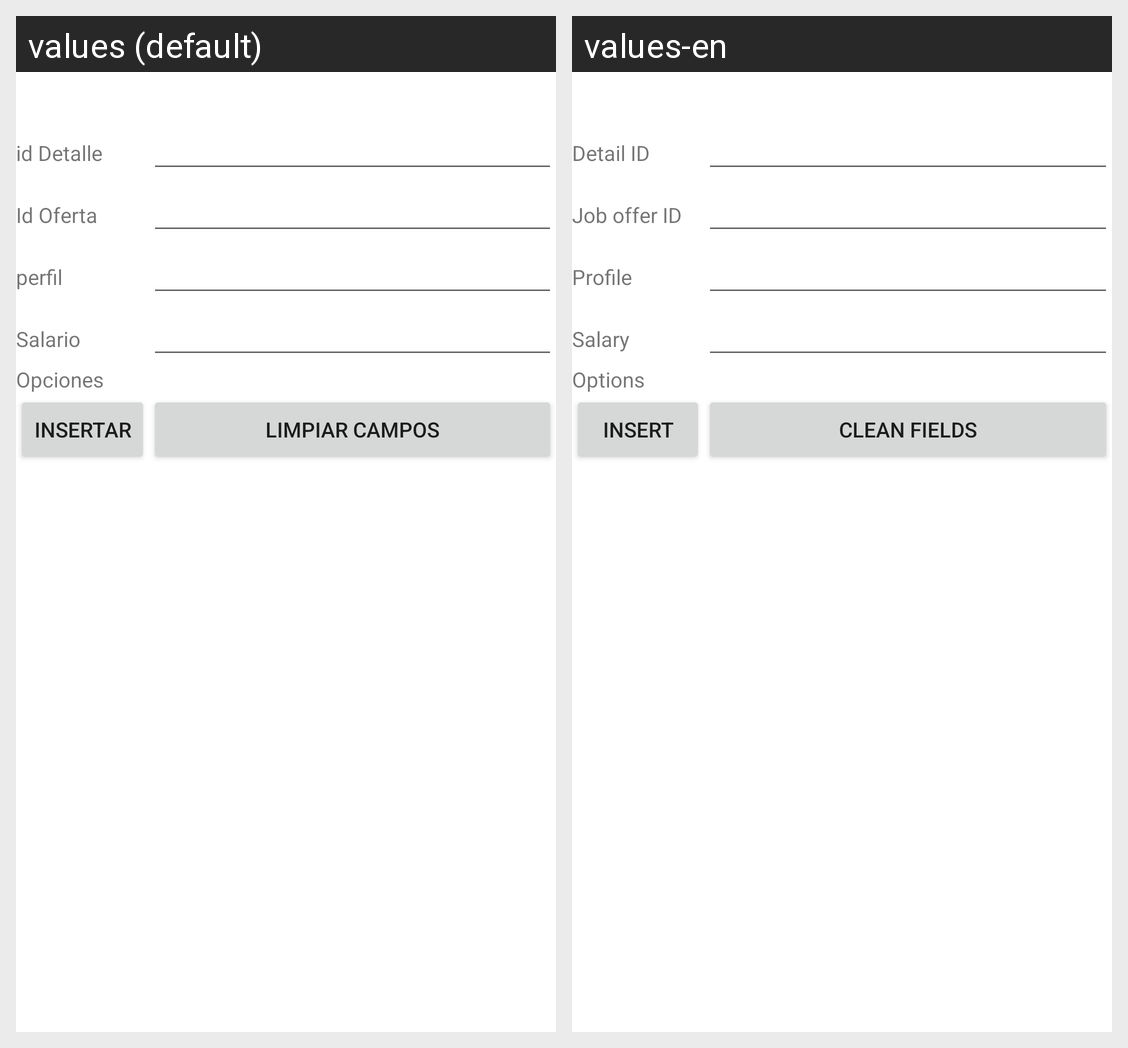

Locale-by-locale string values for the Android screen shown in this grid:
Android screen res/layout/activity_detalle_oferta_insertar.xml rendered under 2 locales, left to right: values (default), values-en. Device: Nexus 5 (rendered at 1080×1920; each locale shown at half size, 540×960, under a caption strip naming it); theme Theme.BolsaN.
Strings drawn on this screen, with the default value and each locale's value (text and hints the layout hard-codes, and strings that could not be matched under every locale, appear in the picture but are not listed):

idDetalleOferta
  values: id Detalle
  values-en: Detail ID

idOferta
  values: Id Oferta
  values-en: Job offer ID

perfil
  values: perfil
  values-en: Profile

salario
  values: Salario
  values-en: Salary

opciones
  values: Opciones
  values-en: Options

insertar
  values: Insertar
  values-en: Insert

limpiar
  values: Limpiar campos
  values-en: Clean fields
